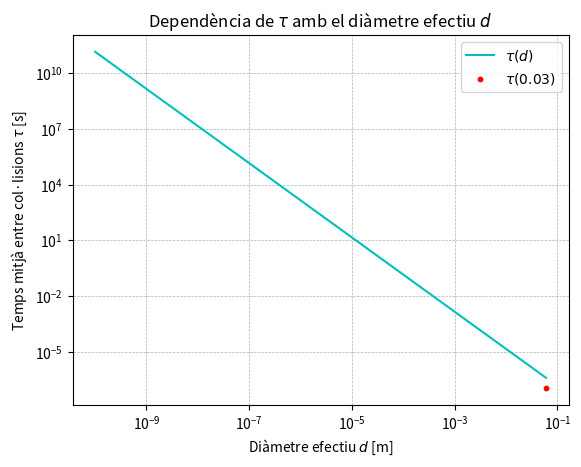

Recreate this plot in Python.
import numpy as np
import matplotlib.pyplot as plt

#VALORS CONSTANTS
Natoms = 500                #Fixat a 500 atoms
L = 1                       # container is a cube L on a side
V=L**3
mass = 4E-3/6E23            # helium mass
k = 1.4E-23                 # Boltzmann constant
T = 300                     # around room temperature
# [redacted]
win = 500
Natoms = 500                #Fixat a 500 atoms
Ratom = 0.03                # wildly exaggerated size of helium atom


#DEFINIM LA FÒRMULA PER CALCULAR TAU
def tau(d):
    return np.sqrt((mass)/(4*np.pi*k*T))*(V/(d*Natoms))**2


#CACLULEM tau(d) PER UN RANG DE d DES DE Ratom (utilitzat a la simulacio) FINS A dHe (mida real)
dsim=2*Ratom
dHe=1e-10
valors = np.linspace(dsim, dHe, 1000)

tau_segons_d=[]
for i in valors:
    tau_segons_d.append(tau(i))

print(tau(dsim))
print(tau(dHe))
plt.plot(valors,tau_segons_d,color='c', label='$\\tau(d)$')
plt.xscale('log')
plt.yscale('log')
plt.xlabel('Diàmetre efectiu $d$ [m]')
plt.ylabel('Temps mitjà entre col·lisions $\\tau$ [s]')
plt.title('Dependència de $\\tau$ amb el diàmetre efectiu $d$')
plt.grid(True, which='both', ls='--', lw=0.5)
plt.scatter(dsim,115e-9, color='r', label='$\\tau(0.03)$', s=10)
plt.legend()
plt.show()